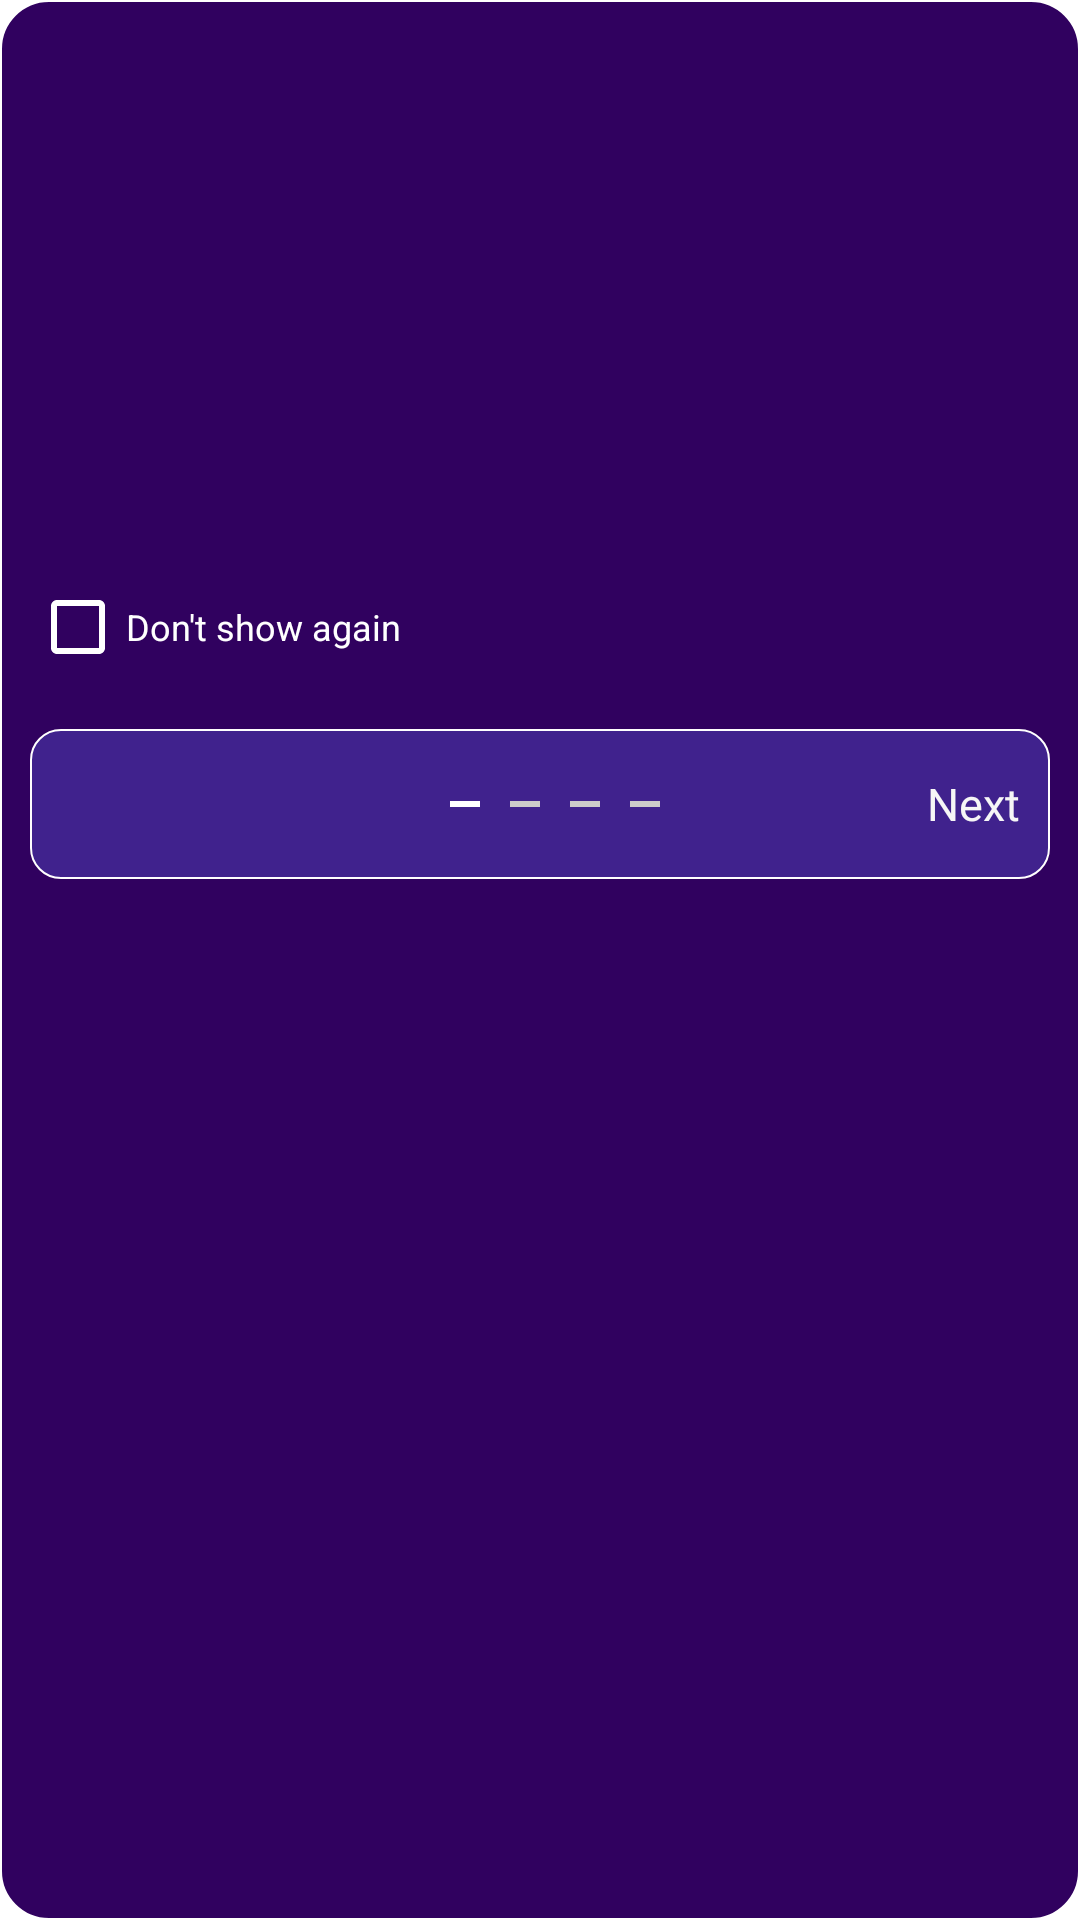

Reconstruct the res/layout file that produces this screen, plus the resources it refers to.
<!-- AndroidManifest.xml: application theme Theme.Morimint -->
<!-- res/layout/welcome_dialog.xml -->
<?xml version="1.0" encoding="utf-8"?>
<layout xmlns:android="http://schemas.android.com/apk/res/android"
    xmlns:tools="http://schemas.android.com/tools">

    <data>

    </data>

    <RelativeLayout
        android:layout_width="match_parent"
        android:layout_height="wrap_content"
        android:background="@drawable/custom_dialog_background"
        android:layout_marginStart="15dp"
        android:layout_marginEnd="15dp">

        <ScrollView
            android:id="@+id/scrollView"
            android:layout_width="match_parent"
            android:layout_height="180dp"
            android:scrollbars="vertical"
            android:layout_marginBottom="5dp"
            android:layout_alignParentTop="true">

            <RelativeLayout
                android:layout_width="match_parent"
                android:layout_height="wrap_content">

                <androidx.appcompat.widget.LinearLayoutCompat
                    android:id="@+id/LayoutPage1"
                    android:layout_width="match_parent"
                    android:layout_height="wrap_content"
                    android:orientation="vertical"
                    android:visibility="visible">

                    <androidx.appcompat.widget.AppCompatTextView
                        android:id="@+id/LayoutTitle1"
                        android:layout_width="wrap_content"
                        android:layout_height="wrap_content"
                        android:layout_marginStart="10dp"
                        android:layout_gravity="center_horizontal"
                        tools:text="@string/moriAi"
                        android:fontFamily="@font/opensans_bold"
                        android:layout_marginTop="30dp"
                        android:textSize="16sp"
                        android:textColor="@color/white" />

                    <androidx.appcompat.widget.AppCompatTextView
                        android:id="@+id/LayoutDesc1"
                        android:layout_width="match_parent"
                        android:layout_height="wrap_content"
                        android:layout_gravity="center_horizontal"
                        android:layout_marginTop="20dp"
                        android:layout_marginStart="10dp"
                        android:layout_marginEnd="10dp"
                        android:layout_marginBottom="20dp"
                        tools:text="@string/dailyRewardDesc"
                        android:textSize="12sp"
                        android:textColor="@color/white"
                        android:fontFamily="@font/opensans_bold" />


                </androidx.appcompat.widget.LinearLayoutCompat>

                <androidx.appcompat.widget.LinearLayoutCompat
                    android:id="@+id/LayoutPage2"
                    android:layout_width="match_parent"
                    android:layout_height="wrap_content"
                    android:orientation="vertical"
                    android:visibility="gone">

                    <androidx.appcompat.widget.AppCompatTextView
                        android:id="@+id/LayoutTitle2"
                        android:layout_width="wrap_content"
                        android:layout_height="wrap_content"
                        android:layout_gravity="center_horizontal"
                        tools:text="@string/roadmap"
                        android:fontFamily="@font/opensans_bold"
                        android:layout_marginTop="30dp"
                        android:textSize="16sp"
                        android:textColor="@color/white" />

                    <androidx.appcompat.widget.AppCompatTextView
                        android:id="@+id/LayoutDesc2"
                        android:layout_width="match_parent"
                        android:layout_height="wrap_content"
                        android:layout_gravity="center_horizontal"
                        android:layout_marginTop="20dp"
                        android:layout_marginStart="10dp"
                        android:layout_marginEnd="10dp"
                        android:layout_marginBottom="20dp"
                        tools:text="@string/dailyRewardDesc"
                        android:textSize="14sp"
                        android:textColor="@color/white"
                        android:textStyle="normal" />


                </androidx.appcompat.widget.LinearLayoutCompat>

                <androidx.appcompat.widget.LinearLayoutCompat
                    android:id="@+id/LayoutPage3"
                    android:layout_width="match_parent"
                    android:layout_height="wrap_content"
                    android:orientation="vertical"
                    android:visibility="gone">

                    <androidx.appcompat.widget.AppCompatTextView
                        android:id="@+id/LayoutTitle3"
                        android:layout_width="wrap_content"
                        android:layout_height="wrap_content"
                        android:layout_gravity="center_horizontal"
                        tools:text="@string/features"
                        android:fontFamily="@font/opensans_bold"
                        android:layout_marginTop="30dp"
                        android:textSize="16sp"
                        android:textColor="@color/white" />

                    <androidx.appcompat.widget.AppCompatTextView
                        android:id="@+id/LayoutDesc3"
                        android:layout_width="match_parent"
                        android:layout_height="wrap_content"
                        android:layout_gravity="center_horizontal"
                        android:layout_marginTop="20dp"
                        android:layout_marginStart="10dp"
                        android:layout_marginEnd="10dp"
                        android:layout_marginBottom="20dp"
                        tools:text="@string/dailyRewardDesc"
                        android:textSize="14sp"
                        android:textColor="@color/white"
                        android:textStyle="normal" />


                </androidx.appcompat.widget.LinearLayoutCompat>

                <androidx.appcompat.widget.LinearLayoutCompat
                    android:id="@+id/LayoutPage4"
                    android:layout_width="match_parent"
                    android:layout_height="wrap_content"
                    android:orientation="vertical"
                    android:visibility="gone">

                    <androidx.appcompat.widget.AppCompatTextView
                        android:id="@+id/LayoutTitle4"
                        android:layout_width="wrap_content"
                        android:layout_height="wrap_content"
                        android:layout_gravity="center_horizontal"
                        tools:text="@string/features"
                        android:fontFamily="@font/opensans_bold"
                        android:layout_marginTop="30dp"
                        android:textSize="16sp"
                        android:textColor="@color/white" />

                    <androidx.appcompat.widget.AppCompatTextView
                        android:id="@+id/LayoutDesc4"
                        android:layout_width="match_parent"
                        android:layout_height="wrap_content"
                        android:layout_gravity="center_horizontal"
                        android:layout_marginTop="20dp"
                        android:layout_marginStart="10dp"
                        android:layout_marginEnd="10dp"
                        android:layout_marginBottom="20dp"
                        tools:text="@string/dailyRewardDesc"
                        android:textSize="14sp"
                        android:textColor="@color/white"
                        android:textStyle="normal" />


                </androidx.appcompat.widget.LinearLayoutCompat>
            </RelativeLayout>
        </ScrollView>


        <androidx.appcompat.widget.AppCompatCheckBox
            android:id="@+id/ShowAgain"
            android:layout_width="wrap_content"
            android:layout_height="wrap_content"
            android:layout_below="@id/scrollView"
            android:layout_marginStart="10dp"
            android:buttonTint="@color/white"
            android:checked="false"
            android:text="@string/showAgain"
            android:textColor="@color/white"
            android:textSize="12sp" />


        <RelativeLayout
            android:id="@+id/bottomLayout"
            android:layout_width="match_parent"
            android:layout_height="50dp"
            android:layout_below="@id/ShowAgain"
            android:layout_margin="10dp"
            android:background="@drawable/card_layout_bg">

            <androidx.appcompat.widget.AppCompatTextView
                android:id="@+id/tvPrevious"
                android:layout_width="wrap_content"
                android:layout_height="wrap_content"
                android:layout_alignParentStart="true"
                android:layout_centerVertical="true"
                android:text="@string/previous"
                android:visibility="gone"
                android:layout_marginStart="10dp"
                android:fontFamily="@font/opensans_bold"
                android:background="?selectableItemBackgroundBorderless" />

            <View
                android:id="@+id/page1"
                android:layout_width="10dp"
                android:layout_height="2dp"
                android:background="@color/white"
                android:layout_toStartOf="@id/page2"
                android:layout_marginEnd="10dp"
                android:layout_centerVertical="true" />

            <View
                android:id="@+id/page2"
                android:layout_width="10dp"
                android:layout_height="2dp"
                android:background="@color/ViewPage"
                android:layout_toStartOf="@id/view"
                android:layout_centerVertical="true" />

            <View
                android:id="@+id/view"
                android:layout_width="0dp"
                android:layout_height="0dp"
                android:layout_centerInParent="true" />

            <View
                android:id="@+id/page3"
                android:layout_width="10dp"
                android:layout_height="2dp"
                android:background="@color/ViewPage"
                android:layout_toEndOf="@id/view"
                android:layout_marginStart="10dp"
                android:layout_centerVertical="true" />

            <View
                android:id="@+id/page4"
                android:layout_width="10dp"
                android:layout_height="2dp"
                android:background="@color/ViewPage"
                android:layout_toEndOf="@id/page3"
                android:layout_marginStart="10dp"
                android:layout_centerVertical="true" />

            <androidx.appcompat.widget.AppCompatTextView
                android:id="@+id/tvNext"
                android:layout_width="wrap_content"
                android:layout_height="wrap_content"
                android:layout_alignParentEnd="true"
                android:layout_centerVertical="true"
                android:text="@string/Next"
                android:layout_marginEnd="10dp"
                android:fontFamily="@font/opensans_bold"
                android:background="?selectableItemBackgroundBorderless"
                tools:ignore="RelativeOverlap" />

        </RelativeLayout>


    </RelativeLayout>
</layout>
<!-- resources referenced by this layout -->
<resources>
  <color name="ViewPage">#CDCBCB</color>
  <color name="white">#FFFFFFFF</color>
  <!-- drawable card_layout_bg (drawable) -->
  <?xml version="1.0" encoding="utf-8"?>
  <shape
      xmlns:android="http://schemas.android.com/apk/res/android"
      android:shape="rectangle">
      <solid android:color="#40228d" />
      <stroke
          android:width="0.5dp"
          android:color="#ffffff" />
      <corners android:radius="10dp"/>
  
  </shape>
  <!-- drawable custom_dialog_background (drawable) -->
  <?xml version="1.0" encoding="utf-8"?>
  <shape xmlns:android="http://schemas.android.com/apk/res/android">
  
      <solid android:color="@color/BaseColor"/>
      <corners android:radius="16dp"/>
      <stroke android:color="@color/white" android:width="0.5dp"/>
  
  </shape>
  <string name="Next">Next</string>
  <string name="dailyRewardDesc">Login every day to claim your rewards!</string>
  <string name="features">Features</string>
  <string name="moriAi">Mori AI Company</string>
  <string name="previous">Previous</string>
  <string name="roadmap">Roadmap</string>
  <string name="showAgain">Don\'t show again</string>
  <style name="Theme.Morimint" parent="Theme.MaterialComponents.DayNight.NoActionBar">
          
          <item name="colorPrimary">@color/BaseColor</item>
          <item name="colorPrimaryVariant">@color/BaseColor</item>
          <item name="colorOnPrimary">@color/Views</item>
          
          <item name="colorSecondary">@color/BaseColor</item>
          <item name="colorSecondaryVariant">@color/Views</item>
          <item name="colorOnSecondary">@color/BaseColor</item>
          
          <item name="android:statusBarColor">?attr/colorPrimaryVariant</item>
          <item name="android:navigationBarColor">@color/black</item>
          
  
          <item name="android:screenOrientation">portrait</item>
          <item name="android:textColor">@color/TextColor</item>
          <item name="android:textSize">@dimen/TextSize</item>
          <item name="android:layoutDirection">ltr</item>
      </style>
  <color name="BaseColor">#30015f</color>
  <color name="Views">#ad24d8</color>
  <color name="black">#000000</color>
  <color name="TextColor">#F6F6F6</color>
  <dimen name="TextSize">15sp</dimen>
</resources>
